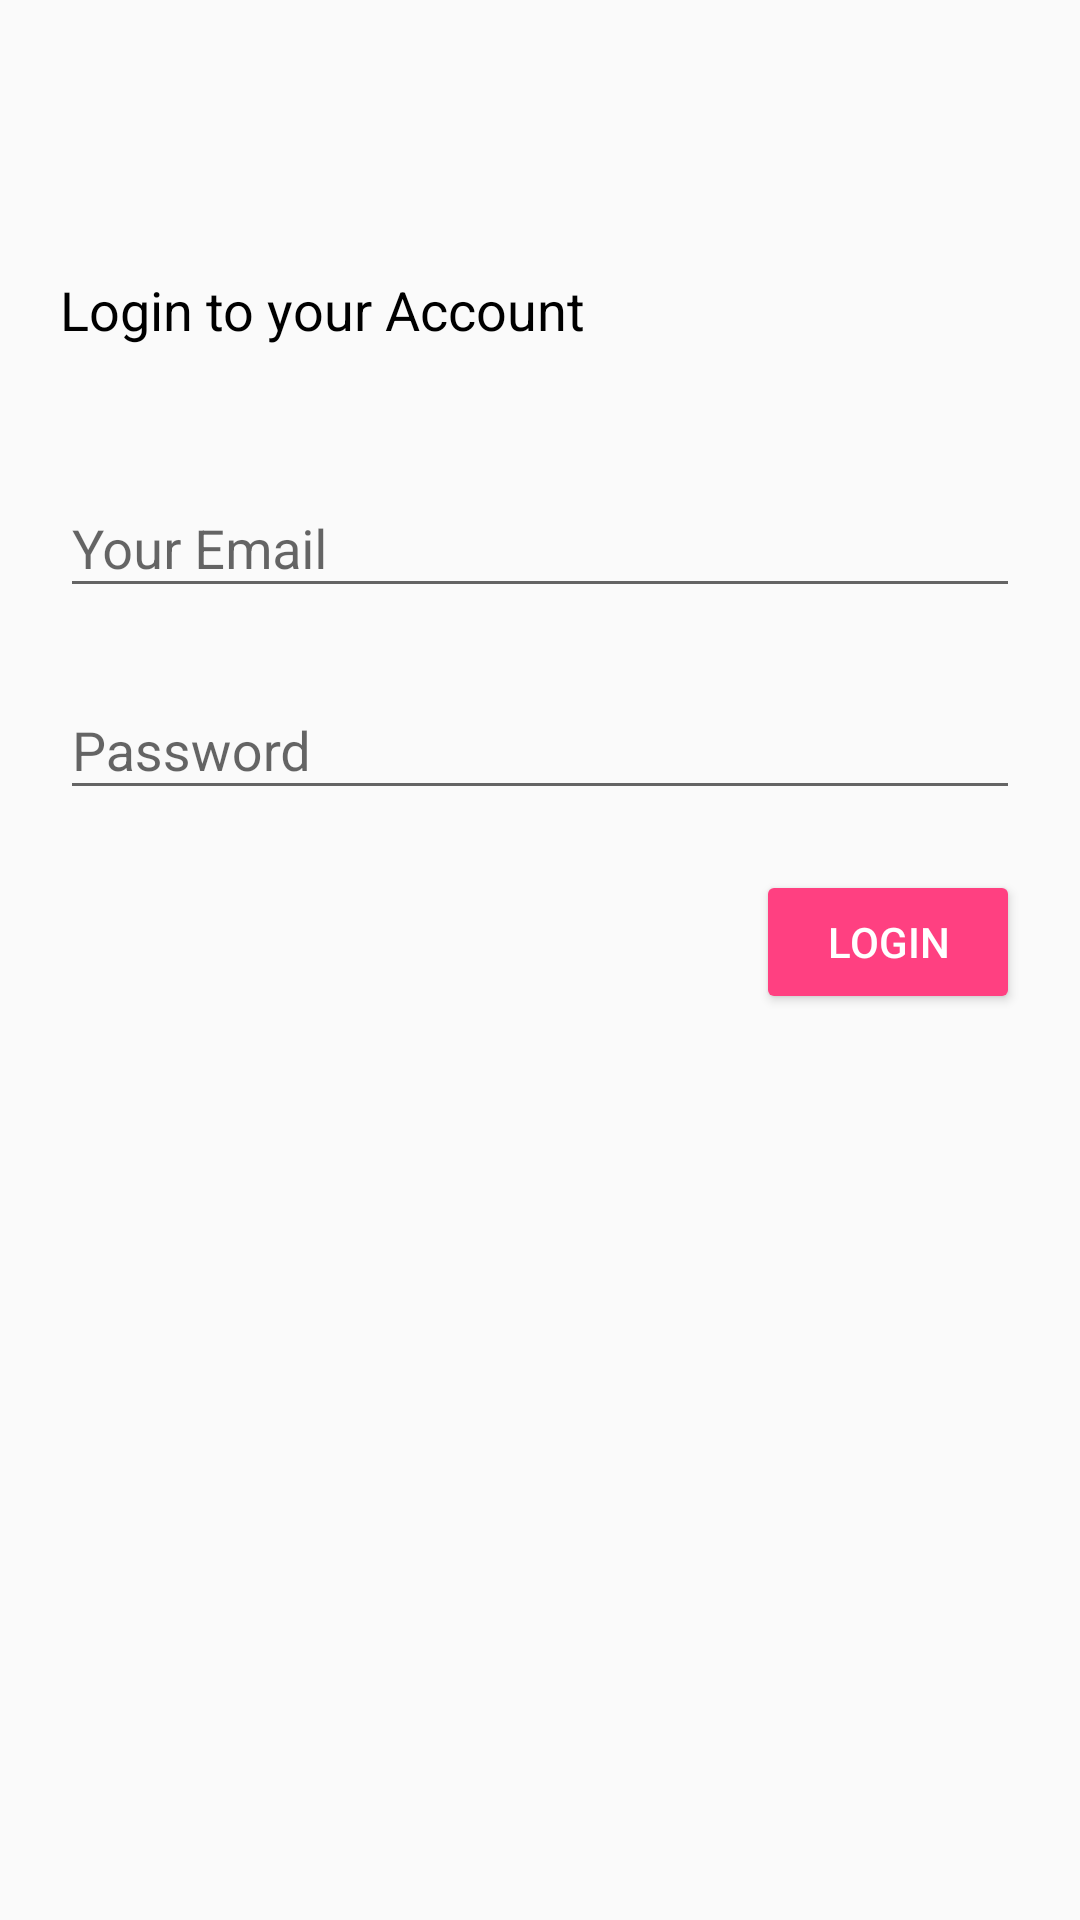

Here is an Android app screen rendered from its layout file. Give the layout XML and the strings, colors and styles it references.
<!-- AndroidManifest.xml: application theme AppTheme -->
<!-- res/layout/activity_login.xml -->
<?xml version="1.0" encoding="utf-8"?>
<androidx.constraintlayout.widget.ConstraintLayout xmlns:android="http://schemas.android.com/apk/res/android"
    xmlns:app="http://schemas.android.com/apk/res-auto"
    xmlns:tools="http://schemas.android.com/tools"
    android:layout_width="match_parent"
    android:layout_height="match_parent"
    tools:context=".LoginActivity">

    <include
        android:id="@+id/login_toolbar"
        layout="@layout/app_bar_layout"
        android:layout_width="0dp"
        android:layout_height="wrap_content"
        android:layout_marginEnd="0dp"
        android:layout_marginStart="0dp"
        android:layout_marginTop="0dp"
        app:layout_constraintEnd_toEndOf="parent"
        app:layout_constraintStart_toStartOf="parent"
        app:layout_constraintTop_toTopOf="parent" />


    <TextView
        android:id="@+id/login_label"
        android:layout_width="0dp"
        android:layout_height="wrap_content"
        android:layout_marginStart="20dp"
        android:layout_marginTop="35dp"
        android:text="Login to your Account"
        android:textColor="@android:color/black"
        android:textSize="18sp"
        app:layout_constraintStart_toStartOf="parent"
        app:layout_constraintTop_toBottomOf="@+id/login_toolbar" />

    <com.google.android.material.textfield.TextInputLayout
        android:id="@+id/login_email"
        android:layout_width="0dp"
        android:layout_height="wrap_content"
        android:layout_marginEnd="20dp"
        android:layout_marginStart="20dp"
        android:layout_marginTop="35dp"
        app:layout_constraintEnd_toEndOf="parent"
        app:layout_constraintStart_toStartOf="parent"
        app:layout_constraintTop_toBottomOf="@+id/login_label">

        <EditText
            android:layout_width="match_parent"
            android:layout_height="wrap_content"
            android:hint="Your Email"
            android:inputType="textEmailAddress"/>
    </com.google.android.material.textfield.TextInputLayout>

    <com.google.android.material.textfield.TextInputLayout
        android:id="@+id/login_password"
        android:layout_width="0dp"
        android:layout_height="wrap_content"
        android:layout_marginEnd="20dp"
        android:layout_marginStart="20dp"
        android:layout_marginTop="15dp"
        app:layout_constraintEnd_toEndOf="parent"
        app:layout_constraintStart_toStartOf="parent"
        app:layout_constraintTop_toBottomOf="@+id/login_email">

        <EditText
            android:layout_width="match_parent"
            android:layout_height="wrap_content"
            android:inputType="textPassword"
            android:hint="Password" />
    </com.google.android.material.textfield.TextInputLayout>

    <Button
        android:id="@+id/login_btn"
        android:layout_width="wrap_content"
        android:layout_height="wrap_content"
        android:layout_alignParentBottom="true"
        android:layout_alignParentStart="true"
        android:layout_marginEnd="20dp"
        android:backgroundTint="@color/colorAccent"
        android:paddingLeft="20dp"
        android:paddingRight="20dp"
        android:text="LOGIN"
        android:textColor="@android:color/white"
        app:layout_constraintEnd_toEndOf="parent"
        android:layout_marginTop="20dp"
        app:layout_constraintTop_toBottomOf="@+id/login_password" />

</androidx.constraintlayout.widget.ConstraintLayout>
<!-- res/layout/app_bar_layout.xml (included above) -->
<?xml version="1.0" encoding="utf-8"?>
<androidx.appcompat.widget.Toolbar xmlns:android="http://schemas.android.com/apk/res/android"
    android:id="@+id/main_app_bar"
    android:layout_width="match_parent"
    android:layout_height="wrap_content"
    android:background="@color/maincolor"
    android:theme="@style/ThemeOverlay.AppCompat.Dark.ActionBar">

</androidx.appcompat.widget.Toolbar>
<!-- resources referenced by this layout -->
<resources>
  <color name="colorAccent">#FF4081</color>
  <style name="AppTheme" parent="Theme.AppCompat.Light.NoActionBar">
          
          <item name="colorPrimary">@color/colorPrimary</item>
          <item name="colorPrimaryDark">@color/colorPrimaryDark</item>
          <item name="colorAccent">@color/colorAccent</item>
      </style>
  <color name="colorPrimary">#673bb7</color>
  <color name="colorPrimaryDark">#67bbee</color>
</resources>
